Run: headless pygame with SDL's dummy video driver; simulated clock (each Clock.tick advances the game by its frame time, no real sleeping); random seed 0; keys injected as events and as key.get_pressed() state; no mouse input.
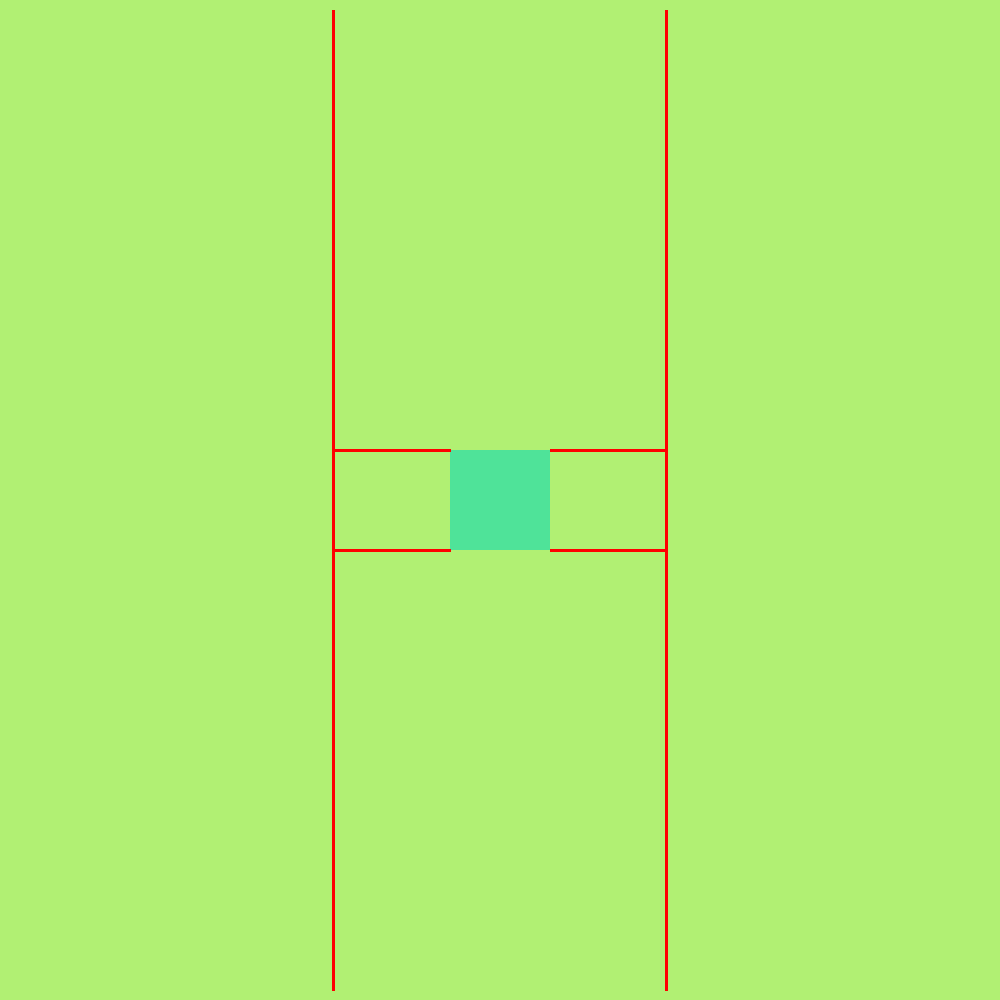
Frame 1 of 4 · flips 1–60 · no input
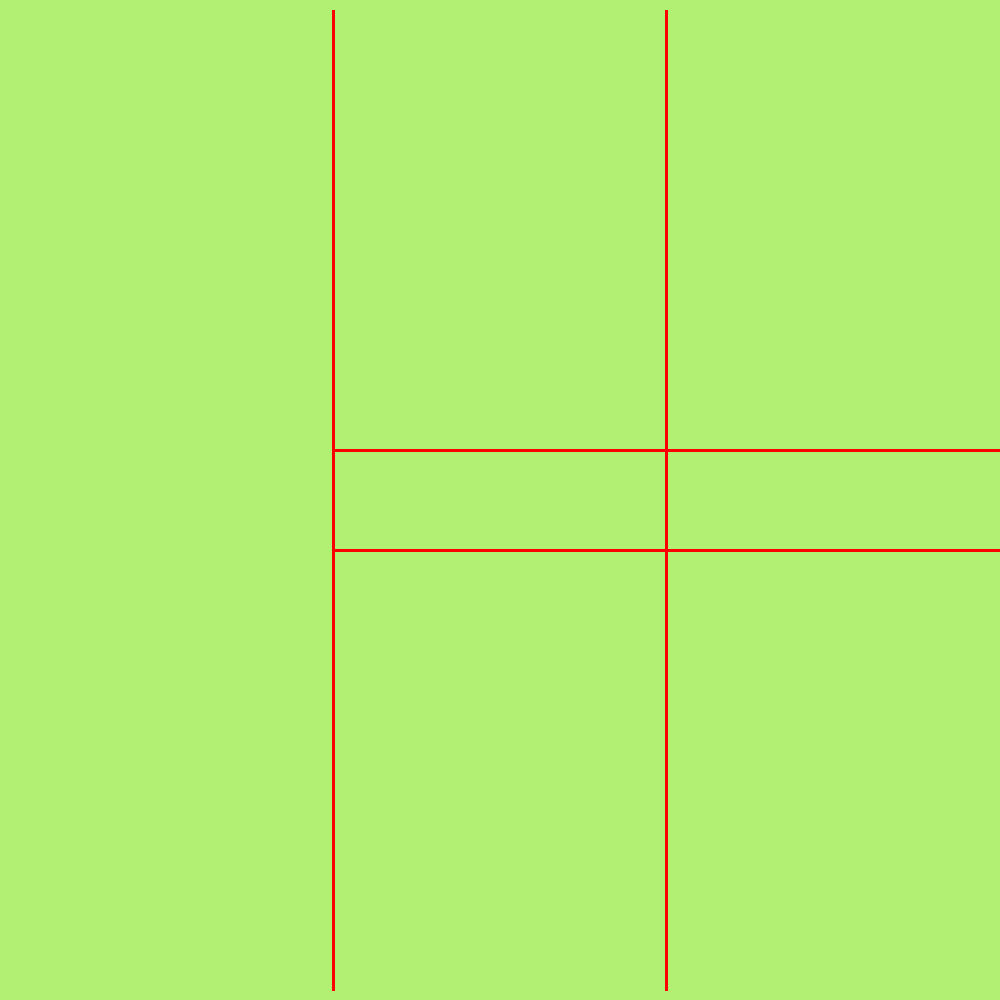
Frame 2 of 4 · flips 61–180 · tapped SPACE, RETURN · held RIGHT (→), D
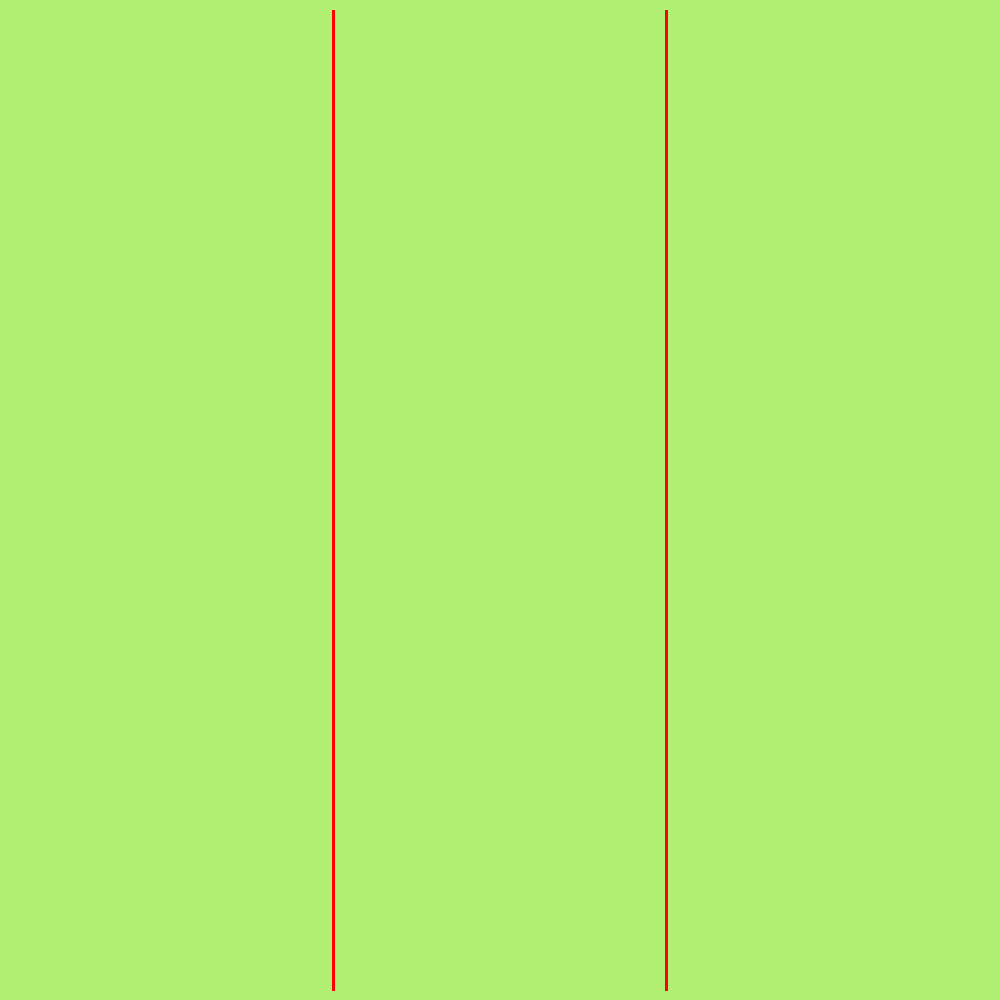
Frame 3 of 4 · flips 181–300 · held DOWN (↓), S
Frame 4 of 4 · flips 301–420 · held LEFT (←), A, UP (↑), W · screen unchanged from frame 3, image omitted

The pygame program that drew these frames:

import pygame
import sys

class linje:
    def __init__(self, A: tuple[int, int], B: tuple[int, int]):
        self.A = A
        self.B = B

    "public"
    def draw(self, screen: pygame.Surface):
        pygame.draw.line(screen, (255, 0, 0), self.A, self.B, width=3)

    def drawLerp(self, pos: tuple[int, int], screen: pygame.Surface, centerx: int):
        color = (0, 0, 0)
        inter = self.__intersect(pos)
        
        if not (centerx > pos[0] and centerx > inter[0]) and not (centerx < pos[0] and centerx < inter[0]):
            return 0
        elif not (centerx > pos[0] and pos[0] < inter[0]):
            color = (255, 0, 0)
        elif not (centerx < pos[0] and pos[0] > inter[0]):
            color = (255, 0, 0)
        else:
            color = (0, 255, 0)

        if pos[1] > self.A[1] and pos[1] < self.B[1]:
            pygame.draw.line(screen, color, pos, inter, width=3)

    "private"
    def __intersect(self, pos: tuple[int, int]):
        t = (pos[1] - self.A[1]) / (self.B[1] - self.A[1])
        x = self.A[0] + (self.B[0] - self.A[0]) * t
        y = self.A[1] + (self.B[1] - self.A[1]) * t

        return [x, y]

class Event:
    def __init__(self):
        self.events = pygame.event.get()

    "public"
    def quit(self):
        if True in [True for x in self.events if x.type == pygame.QUIT]:
            return True

    def checkInput(self, action: int, key: int):
        eventDict = self.__getDict()

        if [x for x in eventDict if x.get(str(action)) == key]:
            return True
        else:
            return False

    def update(self):
        self.events = pygame.event.get()

    "private"
    def __getDict(self):
        return [{str(x.type): x.dict["key"]} for x in self.events if x.dict.get("key")]

pygame.init()

screen = pygame.display.set_mode((1000, 1000))

dinfar = linje((333, 10), (333, 990))
dinmor = linje((666, 10), (666, 990))

player = pygame.Rect(450, 450, 100, 100)
speed = [0, 0]

event = Event()

clock = pygame.time.Clock()
walkSpeed = 1

while True:
    dt = clock.tick(60)
    event.update()

    if event.quit():
        sys.exit()

    if event.checkInput(pygame.KEYDOWN, pygame.K_LEFT):
        speed[0] = -walkSpeed
    if event.checkInput(pygame.KEYDOWN, pygame.K_RIGHT):
        speed[0] = walkSpeed
    if event.checkInput(pygame.KEYDOWN, pygame.K_UP):
        speed[1] = -walkSpeed
    if event.checkInput(pygame.KEYDOWN, pygame.K_DOWN):
        speed[1] = walkSpeed

    if event.checkInput(pygame.KEYUP, pygame.K_LEFT):
        speed[0] = 0
    if event.checkInput(pygame.KEYUP, pygame.K_RIGHT):
        speed[0] = 0
    if event.checkInput(pygame.KEYUP, pygame.K_UP):
        speed[1] = 0
    if event.checkInput(pygame.KEYUP, pygame.K_DOWN):
        speed[1] = 0

    player = player.move(speed[0] * dt, speed[1] * dt)
    screen.fill((177, 240, 115))

    dinfar.draw(screen)
    dinmor.draw(screen)
    screen.fill((79, 227 ,153), player)

    corners = [player.topleft, player.bottomleft, player.bottomright, player.topright]

    for corner in corners:
        dinfar.drawLerp(corner, screen, player.centerx)
        dinmor.drawLerp(corner, screen, player.centerx)

    pygame.display.flip()
